Image classification data set "lego_fotos" (psio3123/LegoPredict on GitHub). Class labels (18): 1x15 blue brick, 1x4 long black brick, 1x4 long red brick, 1x9 red brick, 3x5 long black brick, 3x5 long gray brick, 3x5 long green brick, 3x5 long orange brick, 3x5 long red brick, AA battery black, AA battery blue, AA Sanyo battery, gray belt, 20-tooth beige gear, 3-unit blue pin, black pin, black connector, gray junction.

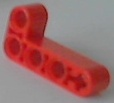
Label: 1x4 long red brick

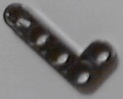
Label: 1x4 long black brick

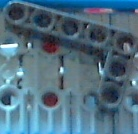
Label: 3x5 long black brick

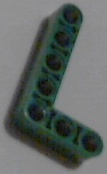
Label: 3x5 long green brick

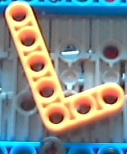
Label: 3x5 long orange brick

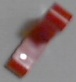
Label: 3x5 long red brick
